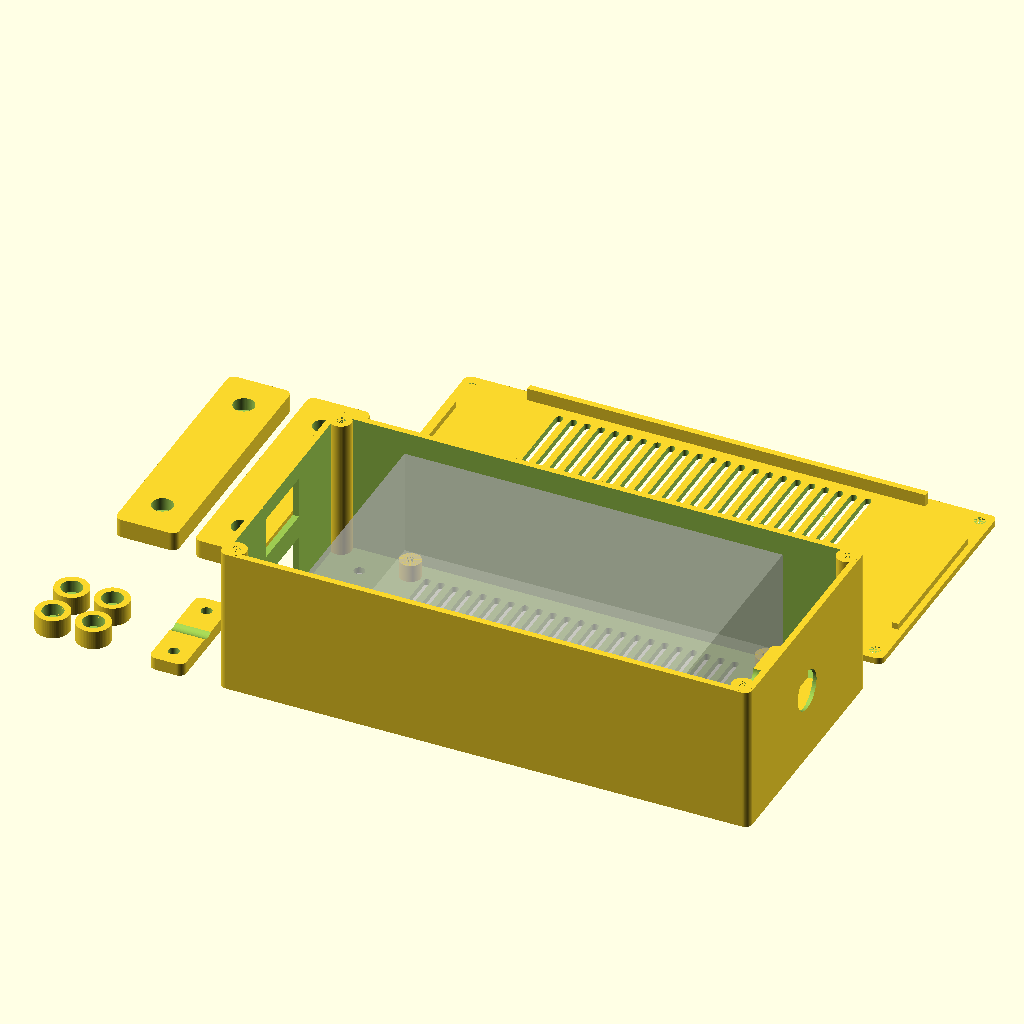
Cell 1 — every parameter at its default value.
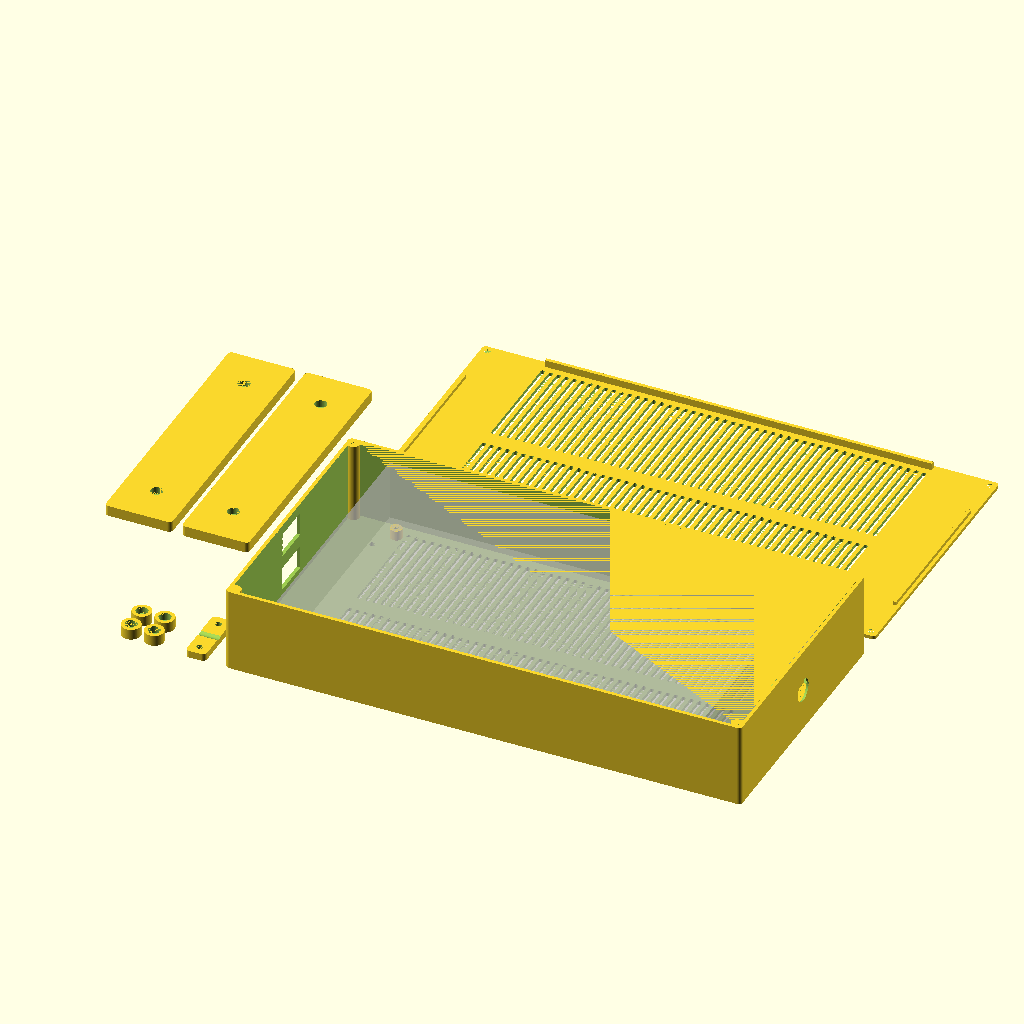
Cell 2 — inch set to 50.8, the other parameters unchanged.
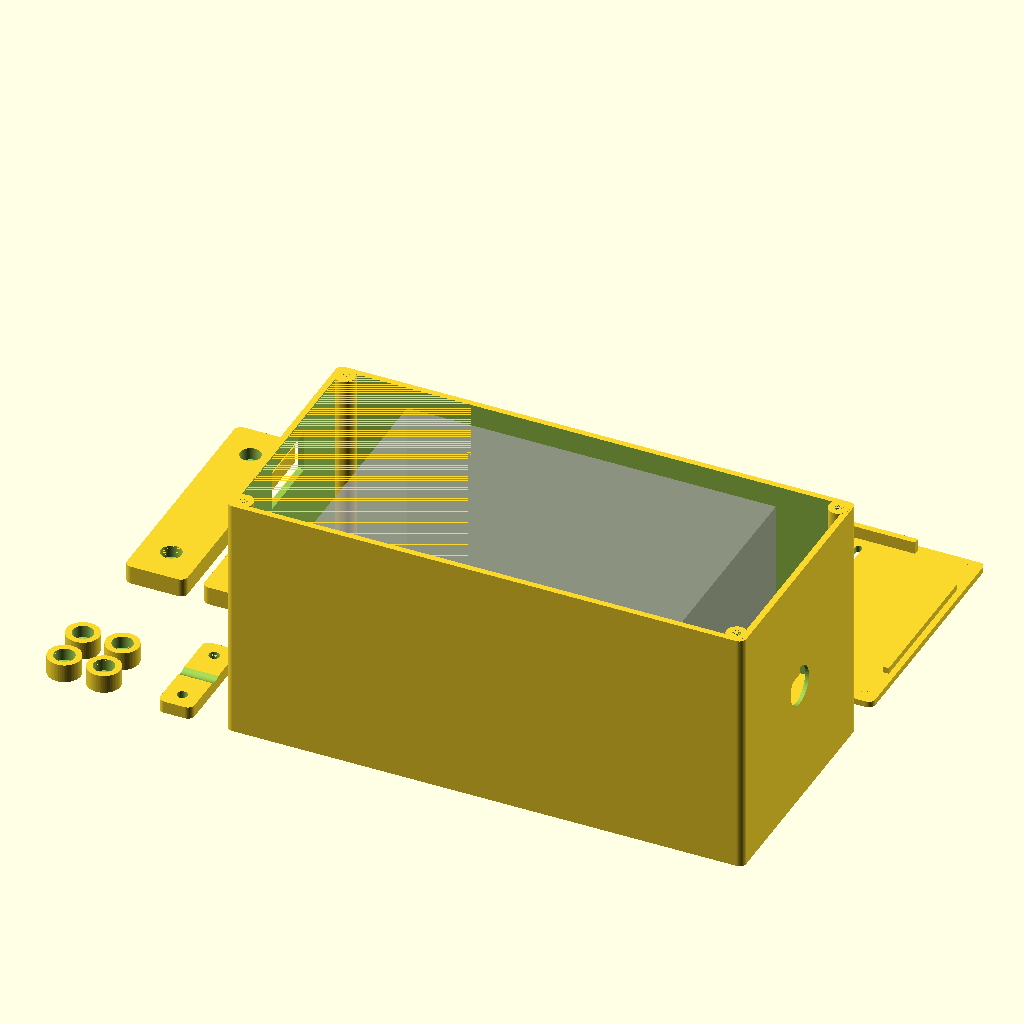
Cell 3 — module_z set to 61, the other parameters unchanged.
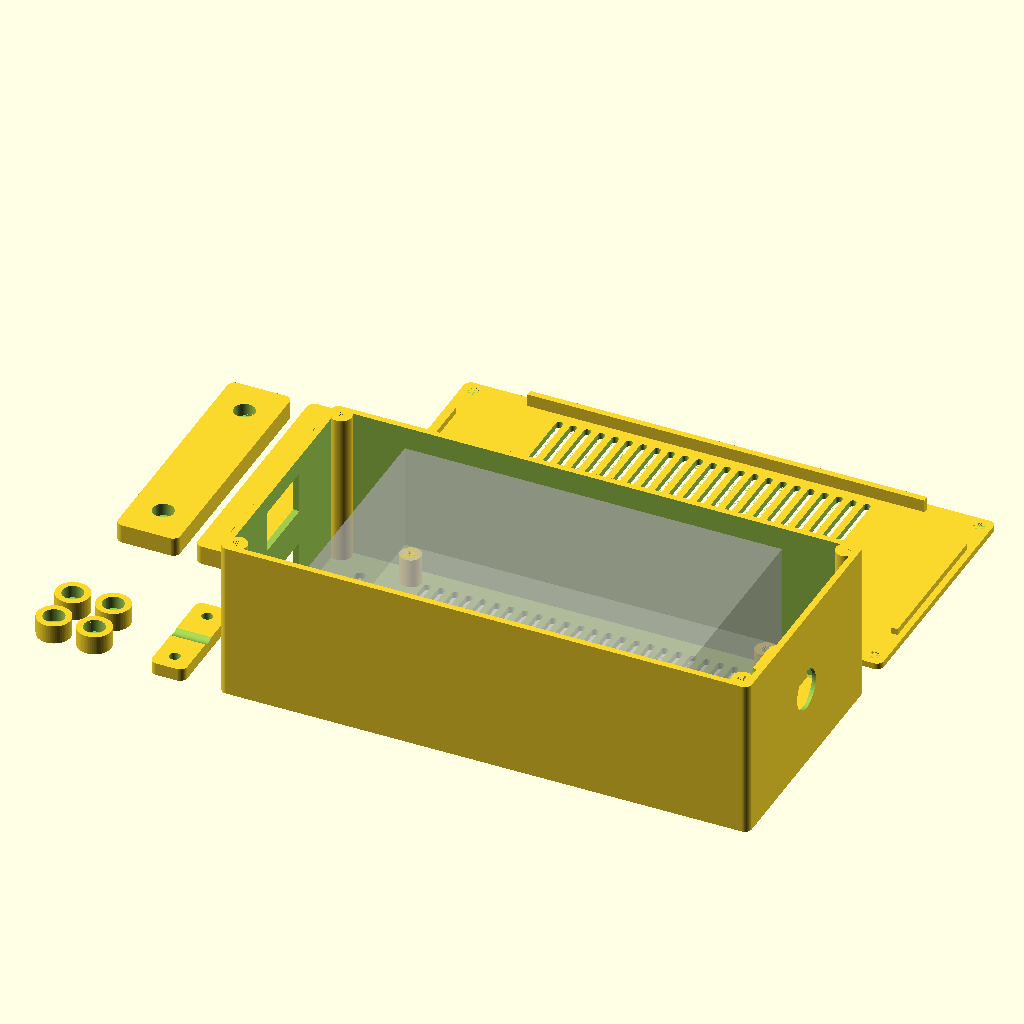
Cell 4: the same model with smd_component_height = 7.
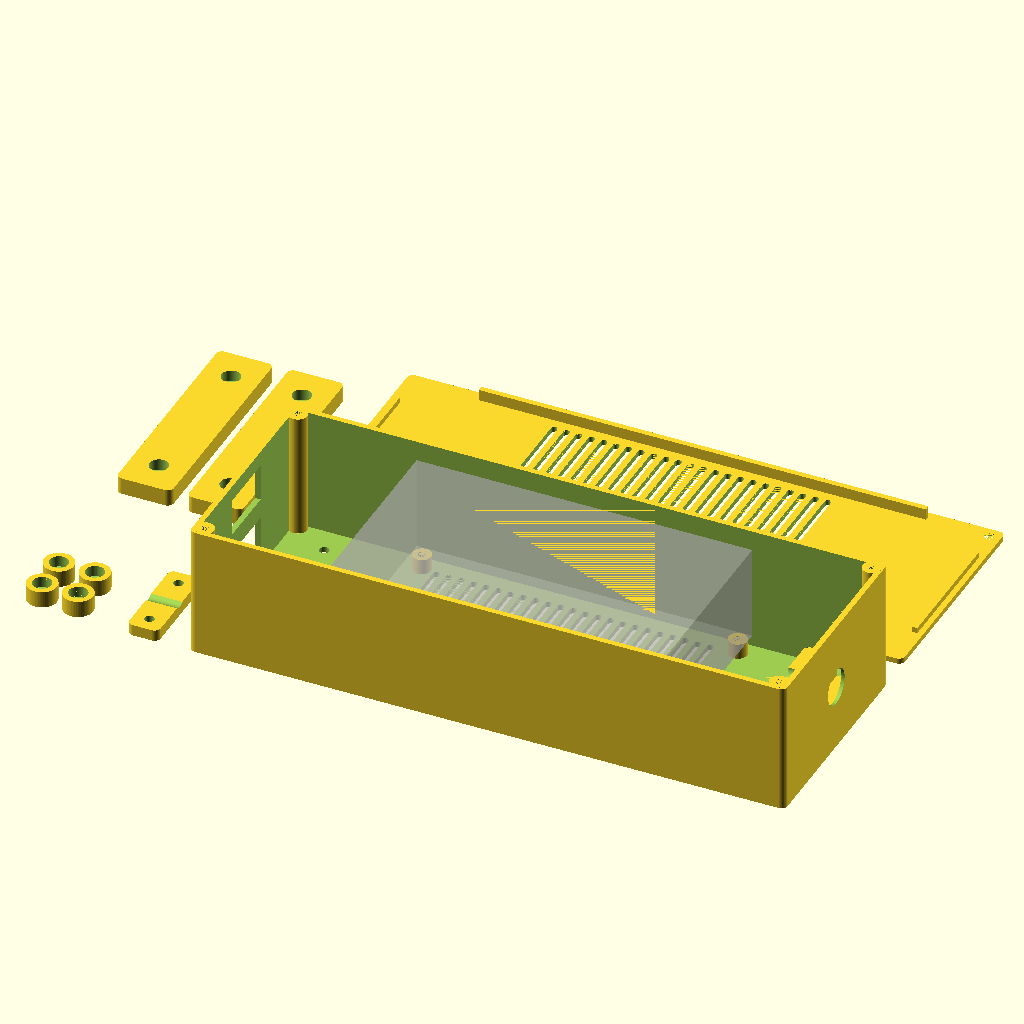
Cell 5: the same model with clearance_x = 40.
The same orthographic view direction (rotation 55°, 0°, 25°; colour scheme Cornfield) for every cell, with the view re-fitted per cell, so scale and position can differ between cells.
OpenSCAD source file Smart Home/SCAD/case_for_condor_glm50-24_and_xp-power_ecm60us24.scad:
use <../../Various/SCAD/rounded_box.scad>

$fn = 64;
fudge = 0.01;
inch = 25.4;

// POWER MODULE MEASUREMENTS
hole_spacing_x = 4 * inch;
hole_spacing_y = 2.25 * inch;
module_x = 4.25 * inch;
module_y = 2.5 * inch;
module_z = 30.5;

// SMD component height is 3.5mm
smd_component_height = 3.5;

// DESIGN MEASUREMENTS
clearance_x = 20;
clearance_y = 2;
clearance_z_pos = 5;
clearance_z_neg = smd_component_height + 1.5;

wall_thickness = 1.8;

// M3 for tapping
hole_diameter = 2.5;

// fits M3 without screwing
hole_outer_diameter = 3.1;

lid_post_diameter = 6;
lid_post_hole_z = 6;
lid_post_position_correction = 0.5;

xt60_cutout_y = 20;
xt60_cutout_z = 12;
xt60_cutout_offset_z = 5;

// ventilation slot width / spacing
slot_width = 2;

// grommet for mains power cable
grommet_outer_diameter = 15;
grommet_inner_diameter = 11.5;
grommet_wall_strength = 1;

strain_relief_x = 10;
strain_relief_y = 30;
strain_relief_offset_x = 5;

cable_diameter = 6;

screw_head_diameter = 6;
screw_head_height = 3.6;

// Derived values, do not edit
pf = fudge;
dpf = 2 * pf;
nf = -fudge;
case_outer_x = module_x + 2 * clearance_x + 2 * wall_thickness;
case_outer_y = module_y + 2 * clearance_y + 2 * wall_thickness;
case_outer_z = module_z + clearance_z_pos + clearance_z_neg + wall_thickness; 
case_inner_x = module_x + 2 * clearance_x;
case_inner_y = module_y + 2 * clearance_y;
case_inner_z = module_z + clearance_z_pos + clearance_z_neg + pf;
hole_offset_x = (module_x - hole_spacing_x) / 2;
hole_offset_y = (module_y - hole_spacing_y) / 2;

lid_mp_pos_x1 = lid_post_diameter/2 + lid_post_position_correction;
lid_mp_pos_x2 = case_outer_x - lid_post_diameter/2 - lid_post_position_correction;
lid_mp_pos_y1 = lid_post_diameter/2 + lid_post_position_correction;
lid_mp_pos_y2 = case_outer_y - lid_post_diameter/2 - lid_post_position_correction;

supply_mp_offset_x = wall_thickness + clearance_x + hole_offset_x;
supply_mp_offset_y = wall_thickness + clearance_y + hole_offset_y;

slot_offset_x = supply_mp_offset_x + 2 * hole_diameter;
slot_offset_y = supply_mp_offset_y;
number_of_slots = (hole_spacing_x - 4 * hole_diameter) / (2 * slot_width);

module power_supply() {
    cube([module_x, module_y, module_z]);
}

module mounting_post(height = clearance_z_neg, hole_height = clearance_z_neg, diameter = 2 * hole_diameter) {
    difference() {
        cylinder(d = diameter, h = height);
        translate([0, 0, height - hole_height]) 
            cylinder(d = hole_diameter, h = hole_height);
    }    
}

module case() {    
    // case body
    union() {
        difference() {
            union() {  
                difference() {
                    linear_extrude(height = case_outer_z)
                        box_with_round_edges_2d(width = case_outer_x, depth = case_outer_y);
                    translate([0, 0, wall_thickness])
                        linear_extrude(height = case_inner_z)
                            offset(-wall_thickness) 
                                box_with_round_edges_2d(width = case_outer_x, depth = case_outer_y);
                }
                
                // strain relief for strain relief ;-)
                translate([case_outer_x - wall_thickness /*- strain_relief_x */- strain_relief_offset_x, case_outer_y / 2 - strain_relief_y/2, 0]) 
                    cube([strain_relief_offset_x, strain_relief_y, (case_outer_z - grommet_outer_diameter) / 2 ]);
                // cable strain relief
                difference() {
                    translate([case_outer_x - wall_thickness - strain_relief_x - strain_relief_offset_x, case_outer_y / 2 - strain_relief_y/2, 0]) {
                        difference() {
                            box_with_round_edges_3d(dimensions = [strain_relief_x, strain_relief_y, case_outer_z/2], edges = [true, false, true, false]);
                            translate([strain_relief_x/2, strain_relief_x/2, case_outer_z/2 - lid_post_hole_z + pf])
                                cylinder(d = hole_diameter, h = lid_post_hole_z);
                            translate([strain_relief_x/2, strain_relief_y - strain_relief_x/2, case_outer_z/2 - lid_post_hole_z + pf])
                                cylinder(d = hole_diameter, h = lid_post_hole_z);
                        }
                    }
                    translate([case_outer_x - wall_thickness - strain_relief_x - strain_relief_offset_x + nf, case_outer_y/2, case_outer_z/2])
                        rotate([0, 90, 0])
                            cylinder(d = cable_diameter, h = 100);
                    
                }
             
            }
            
            // XT60 cutouts, use with https://github.com/AlbertPhan/XTConnector-PanelMount
            translate([nf, case_outer_y/2 - xt60_cutout_y/2, wall_thickness + xt60_cutout_offset_z])
                cube([wall_thickness + dpf, xt60_cutout_y, xt60_cutout_z]);
            translate([nf, case_outer_y/2 - xt60_cutout_y/2, case_outer_z - xt60_cutout_offset_z - xt60_cutout_z])
                cube([wall_thickness + dpf, xt60_cutout_y, xt60_cutout_z]);
            
            // thinner wall and hole for grommet
            translate([case_outer_x - wall_thickness + nf, case_outer_y/2, case_outer_z/2])
                rotate([0, 90, 0]) {
                    cylinder(d = grommet_outer_diameter, h = wall_thickness - grommet_wall_strength + pf);       
                    cylinder(d = grommet_inner_diameter, h = wall_thickness + dpf);
                }
                
            // bottom ventilation slots
            translate([slot_offset_x, slot_offset_y, nf])
                for (slot_no = [0:number_of_slots]) {
                    translate([slot_no * slot_width * 2, 0, 0]) {
                        hull() {
                            cylinder(d = slot_width, h = wall_thickness + dpf);
                            translate([0, module_y / 2 - slot_offset_y, 0])
                                cylinder(d = slot_width, h = wall_thickness + dpf);
                            }
                        hull() {
                            translate([0, module_y / 2, 0])
                                cylinder(d = slot_width, h = wall_thickness + dpf);
                            translate([0, module_y - slot_offset_y, 0])
                                cylinder(d = slot_width, h = wall_thickness + dpf);
                        }
                    }
                }  
          
            // holes for feet
            translate([0.08 * case_outer_x, 0.15 * case_outer_y, nf])
                cylinder(d = hole_outer_diameter, h = wall_thickness + dpf);
            translate([0.08 * case_outer_x, 0.85 * case_outer_y, nf])
                cylinder(d = hole_outer_diameter, h = wall_thickness + dpf);
            translate([0.92 * case_outer_x, 0.85 * case_outer_y, nf])
                cylinder(d = hole_outer_diameter, h = wall_thickness + dpf);
            translate([0.92 * case_outer_x, 0.15 * case_outer_y, nf]) 
                cylinder(d = hole_outer_diameter, h = wall_thickness + dpf);                
        }
                      
        // lid mounting posts
        translate([lid_mp_pos_x1, lid_mp_pos_y1, wall_thickness])
            mounting_post(height = case_inner_z, hole_height = lid_post_hole_z, diameter = lid_post_diameter);
        translate([lid_mp_pos_x1, lid_mp_pos_y2, wall_thickness])
            mounting_post(height = case_inner_z, hole_height = lid_post_hole_z, diameter = lid_post_diameter);
        translate([lid_mp_pos_x2, lid_mp_pos_y2, wall_thickness])
            mounting_post(height = case_inner_z, hole_height = lid_post_hole_z, diameter = lid_post_diameter);
        translate([lid_mp_pos_x2, lid_mp_pos_y1, wall_thickness])
            mounting_post(height = case_inner_z, hole_height = lid_post_hole_z, diameter = lid_post_diameter);
        
        // supply mounting_posts
        translate([supply_mp_offset_x, supply_mp_offset_y, wall_thickness])
            mounting_post(diameter = 6);
        translate([supply_mp_offset_x, supply_mp_offset_y + hole_spacing_y, wall_thickness])
            mounting_post(diameter = 6);
        translate([supply_mp_offset_x + hole_spacing_x, supply_mp_offset_y + hole_spacing_y, wall_thickness])
            mounting_post(diameter = 6);
        translate([supply_mp_offset_x + hole_spacing_x, supply_mp_offset_y, wall_thickness])
            mounting_post(diameter = 6);           
    }
}

module cable_clamp() {
    difference() {
        box_with_round_edges_3d(dimensions = [strain_relief_x, strain_relief_y, wall_thickness * 2]);
        translate([strain_relief_x/2, strain_relief_x/2, nf])
            cylinder(d = hole_outer_diameter, h = wall_thickness * 2 + dpf);
        translate([strain_relief_x/2, strain_relief_y - strain_relief_x/2, nf])
            cylinder(d = hole_outer_diameter, h = wall_thickness * 2 + dpf);
        translate([nf, strain_relief_y/2, cable_diameter])
            rotate([0, 90, 0])
                cylinder(d = cable_diameter, h = strain_relief_x + dpf);        
    }
}

module feet_round() {
    outer_diameter = screw_head_diameter + 2 * wall_thickness;
    for(x = [0:1]) {
        for(y = [0:1]) {
            translate([x * (outer_diameter + 2), y * (outer_diameter + 2), 0]) {
                difference() {
                    cylinder(d = outer_diameter, h = screw_head_height + wall_thickness);
                    translate([0, 0, nf])
                        cylinder(d = hole_outer_diameter, h = screw_head_height + wall_thickness + dpf);
                    translate([0, 0, wall_thickness])
                        cylinder(d = screw_head_diameter, screw_head_height + pf);
                }
            }
        }
    }
}

module feet_bar() {
    feet_x = case_outer_y/4;
    feet_z = screw_head_height + wall_thickness;
    
    for(x = [0:1]) {
        translate([x * (feet_x + 5), 0, 0])
        difference() {
            box_with_round_edges_3d(dimensions = [feet_x, case_outer_y, feet_z]);
            translate([case_outer_y/8, 0.15 * case_outer_y, nf]) {
                cylinder(d = hole_outer_diameter, h = feet_z + dpf);
                translate([0, 0, wall_thickness])
                    cylinder(d = screw_head_diameter, h = screw_head_height + dpf);
            }
            translate([case_outer_y/8, 0.85 * case_outer_y, nf]) {
                cylinder(d = hole_outer_diameter, h = feet_z + dpf);
                translate([0, 0, wall_thickness])
                    cylinder(d = screw_head_diameter, h = screw_head_height + dpf);
            }
        }
    }
}

module lid() {
    difference() {
        union() {
            
            linear_extrude(height = wall_thickness)
                box_with_round_edges_2d(width = case_outer_x, depth = case_outer_y);
            
            // inner lip
            lip_x = case_outer_x * 0.75;
            lip_y = case_outer_y * 0.6;
            translate([(case_outer_x - lip_x)/2, wall_thickness, wall_thickness])
                cube([lip_x, wall_thickness, wall_thickness * 2]);
            translate([(case_outer_x - lip_x)/2, case_outer_y - wall_thickness * 2, wall_thickness])
                cube([lip_x, wall_thickness, wall_thickness * 2]);
            translate([wall_thickness, (case_outer_y - lip_y) / 2, wall_thickness])
                cube([wall_thickness, lip_y, wall_thickness]);
            translate([case_outer_x - 2 * wall_thickness, (case_outer_y - lip_y) / 2, wall_thickness])
                cube([wall_thickness, lip_y, wall_thickness]);    
        }
    
        
        translate([lid_mp_pos_x1, lid_mp_pos_y1, 0]) 
            cylinder(d1 = screw_head_diameter, d2= hole_outer_diameter, h = wall_thickness);        
        translate([lid_mp_pos_x1, lid_mp_pos_y2, 0])
            cylinder(d1 = screw_head_diameter, d2= hole_outer_diameter, h = wall_thickness);
        translate([lid_mp_pos_x2, lid_mp_pos_y2, 0])
            cylinder(d1 = screw_head_diameter, d2= hole_outer_diameter, h = wall_thickness);
        translate([lid_mp_pos_x2, lid_mp_pos_y1, 0])
            cylinder(d1 = screw_head_diameter, d2= hole_outer_diameter, h = wall_thickness);
        
        // top ventilation slots
        translate([slot_offset_x, slot_offset_y, nf])
            for (slot_no = [0:number_of_slots]) {
                translate([slot_no * slot_width * 2, 0, 0]) {
                    hull() {
                        cylinder(d = slot_width, h = wall_thickness + dpf);
                        translate([0, module_y / 2 - slot_offset_y, 0])
                            cylinder(d = slot_width, h = wall_thickness + dpf);
                    }
                    hull() {
                        translate([0, module_y / 2, 0])
                            cylinder(d = slot_width, h = wall_thickness + dpf);
                        translate([0, module_y - slot_offset_y, 0])
                            cylinder(d = slot_width, h = wall_thickness + dpf);
                    }
                }
            }  
    }
}

module print() {
    case();
    translate([wall_thickness + clearance_x, wall_thickness + clearance_y, wall_thickness + clearance_z_neg])
        %power_supply();    
    translate([-2 * strain_relief_x, 0, 0])
        cable_clamp();
    translate([-5 * strain_relief_x, 06, 0]) 
        feet_round();
    translate([- case_outer_y * 0.75, case_outer_x/3, 0]) 
        feet_bar();
    translate([0, case_outer_y + 10, 0]) 
        lid();    
}

print();
Parameter table extracted from the source (name, type, default, range or options):
fudge: number, default 0.01
inch: number, default 25.4
module_z: number, default 30.5
smd_component_height: number, default 3.5
clearance_x: number, default 20
clearance_y: number, default 2
clearance_z_pos: number, default 5
wall_thickness: number, default 1.8
hole_diameter: number, default 2.5
hole_outer_diameter: number, default 3.1
lid_post_diameter: number, default 6
lid_post_hole_z: number, default 6
lid_post_position_correction: number, default 0.5
xt60_cutout_y: number, default 20
xt60_cutout_z: number, default 12
xt60_cutout_offset_z: number, default 5
slot_width: number, default 2
grommet_outer_diameter: number, default 15
grommet_inner_diameter: number, default 11.5
grommet_wall_strength: number, default 1
strain_relief_x: number, default 10
strain_relief_y: number, default 30
strain_relief_offset_x: number, default 5
cable_diameter: number, default 6
screw_head_diameter: number, default 6
screw_head_height: number, default 3.6
